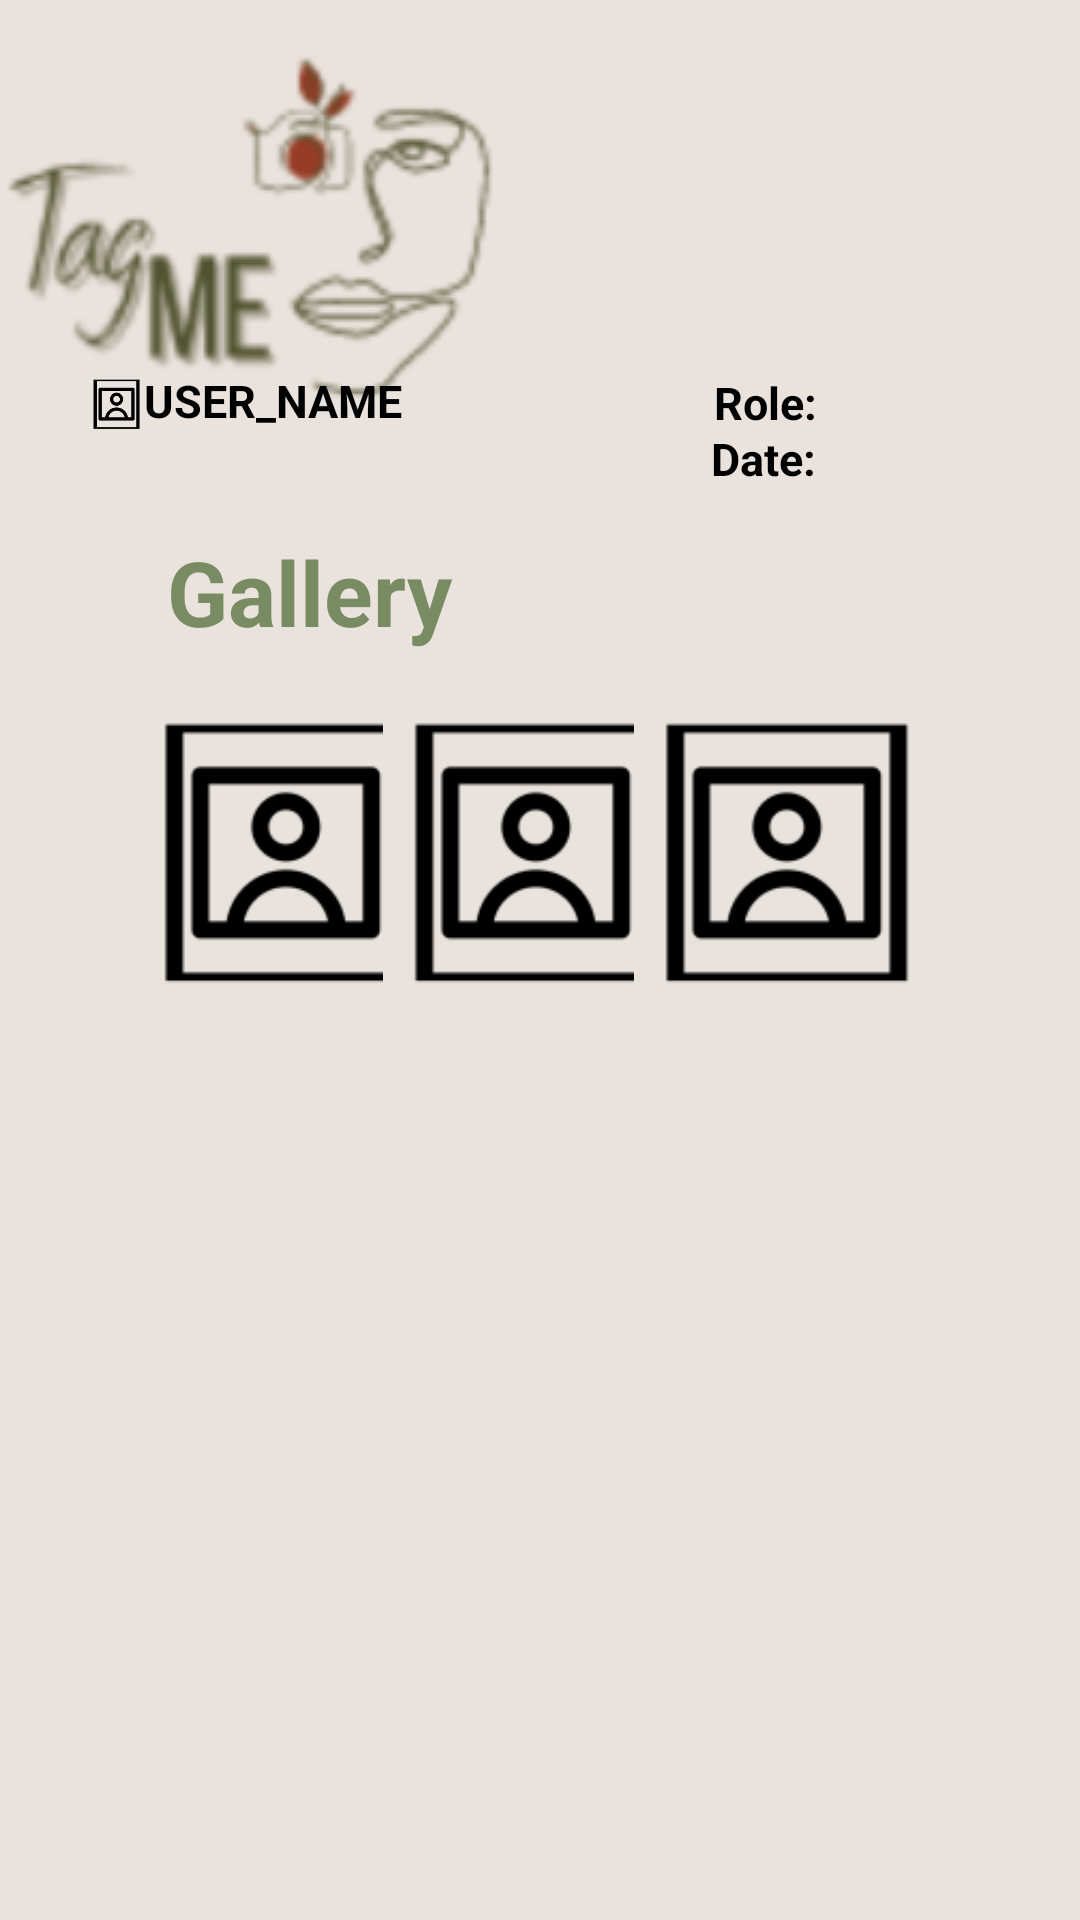

Android layout source for this screen:
<!-- AndroidManifest.xml: application theme Theme.HCI -->
<!-- res/layout/gallery.xml -->
<?xml version="1.0" encoding="utf-8"?>
<androidx.constraintlayout.widget.ConstraintLayout xmlns:android="http://schemas.android.com/apk/res/android"
    xmlns:app="http://schemas.android.com/apk/res-auto"
    xmlns:tools="http://schemas.android.com/tools"
    android:layout_width="match_parent"
    android:layout_height="match_parent"
    tools:context=".GalleryActivity"
    android:background="#EAE3DD"
    >

    <ImageView
        android:layout_width="wrap_content"
        android:layout_height="wrap_content"
        android:src="@drawable/tag_me"
        app:layout_constraintBaseline_toBottomOf="parent"
        app:layout_constraintBottom_toBottomOf="parent"
        app:layout_constraintEnd_toEndOf="parent"
        app:layout_constraintHorizontal_bias="0.0"
        app:layout_constraintStart_toStartOf="parent"
        app:layout_constraintTop_toTopOf="parent"
        app:layout_constraintVertical_bias="0.026" />

    <com.google.android.material.textview.MaterialTextView
        android:layout_width="wrap_content"
        android:layout_height="wrap_content"
        android:text="USER_NAME"
        android:textColor="@color/black"
        android:textSize="15sp"
        android:textStyle="bold"
        app:layout_constraintBottom_toBottomOf="parent"
        app:layout_constraintEnd_toEndOf="parent"
        app:layout_constraintHorizontal_bias="0.175"
        app:layout_constraintStart_toStartOf="parent"
        app:layout_constraintTop_toTopOf="parent"
        app:layout_constraintVertical_bias="0.199" />

    <ImageView
        android:layout_width="20dp"
        android:layout_height="20dp"
        android:src="@drawable/img_placeholder"
        app:layout_constraintBaseline_toBottomOf="parent"
        app:layout_constraintBottom_toBottomOf="parent"
        app:layout_constraintEnd_toEndOf="parent"
        app:layout_constraintHorizontal_bias="0.084"
        app:layout_constraintStart_toStartOf="parent"
        app:layout_constraintTop_toTopOf="parent"
        app:layout_constraintVertical_bias="0.201" />

    <com.google.android.material.textview.MaterialTextView
        android:layout_width="wrap_content"
        android:layout_height="wrap_content"
        android:paddingLeft="150dp"
        android:text="Role:"
        android:textColor="@color/black"
        android:textSize="15sp"
        android:textStyle="bold"
        app:layout_constraintBottom_toBottomOf="parent"
        app:layout_constraintEnd_toEndOf="parent"
        app:layout_constraintStart_toStartOf="parent"
        app:layout_constraintTop_toTopOf="parent"
        app:layout_constraintVertical_bias="0.20" />

    <com.google.android.material.textview.MaterialTextView
        android:layout_width="wrap_content"
        android:layout_height="wrap_content"
        android:paddingLeft="150dp"
        android:text="Date:"
        android:textColor="@color/black"
        android:textSize="15sp"
        android:textStyle="bold"
        app:layout_constraintBottom_toBottomOf="parent"
        app:layout_constraintEnd_toEndOf="parent"
        app:layout_constraintHorizontal_bias="0.497"
        app:layout_constraintStart_toStartOf="parent"
        app:layout_constraintTop_toTopOf="parent"
        app:layout_constraintVertical_bias="0.23" />

    <com.google.android.material.textview.MaterialTextView
        android:layout_width="wrap_content"
        android:layout_height="wrap_content"
        android:text="Gallery"
        android:textColor="#798B62"
        android:textSize="30sp"
        android:textStyle="bold"
        app:layout_constraintBottom_toBottomOf="parent"
        app:layout_constraintEnd_toEndOf="parent"
        app:layout_constraintHorizontal_bias="0.21"
        app:layout_constraintStart_toStartOf="parent"
        app:layout_constraintTop_toTopOf="parent"
        app:layout_constraintVertical_bias="0.295" />

    <ImageView
        android:layout_width="100sp"
        android:layout_height="200dp"
        android:src="@drawable/img_placeholder"
        app:layout_constraintBaseline_toBottomOf="parent"
        app:layout_constraintBottom_toBottomOf="parent"
        app:layout_constraintEnd_toEndOf="parent"
        app:layout_constraintHorizontal_bias="0.17"
        app:layout_constraintStart_toStartOf="parent"
        app:layout_constraintTop_toTopOf="parent"
        app:layout_constraintVertical_bias="0.418" />

    <ImageView
        android:layout_width="100sp"
        android:layout_height="200dp"
        android:src="@drawable/img_placeholder"
        app:layout_constraintBaseline_toBottomOf="parent"
        app:layout_constraintBottom_toBottomOf="parent"
        app:layout_constraintEnd_toEndOf="parent"
        app:layout_constraintHorizontal_bias="0.491"
        app:layout_constraintStart_toStartOf="parent"
        app:layout_constraintTop_toTopOf="parent"
        app:layout_constraintVertical_bias="0.418" />

    <ImageView
        android:layout_width="100sp"
        android:layout_height="200dp"
        android:src="@drawable/img_placeholder"
        app:layout_constraintBaseline_toBottomOf="parent"
        app:layout_constraintBottom_toBottomOf="parent"
        app:layout_constraintEnd_toEndOf="parent"
        app:layout_constraintHorizontal_bias="0.813"
        app:layout_constraintStart_toStartOf="parent"
        app:layout_constraintTop_toTopOf="parent"
        app:layout_constraintVertical_bias="0.418" />

</androidx.constraintlayout.widget.ConstraintLayout>
<!-- resources referenced by this layout -->
<resources>
  <!-- drawable img_placeholder: png bitmap (drawable, 8114 bytes) -->
  <!-- drawable tag_me: png bitmap (drawable-v24, 21792 bytes) -->
  <style name="Theme.HCI" parent="Theme.MaterialComponents.DayNight.NoActionBar">
          
          <item name="colorPrimary">#798B62</item>
          <item name="colorPrimaryVariant">@color/purple_700</item>
          <item name="colorOnPrimary">@color/white</item>
          
          <item name="colorSecondary">@color/teal_200</item>
          <item name="colorSecondaryVariant">@color/teal_700</item>
          <item name="colorOnSecondary">@color/black</item>
          
          <item name="android:statusBarColor">?attr/colorPrimaryVariant</item>
          
      </style>
  <!-- not gathered from this repository: default colours our renderer supplied (Android Studio template values) -->
  <color name="purple_700">#FF3700B3</color>
  <color name="teal_200">#FF03DAC5</color>
  <color name="teal_700">#FF018786</color>
  <color name="black">#FF000000</color>
  <color name="white">#FFFFFFFF</color>
</resources>
